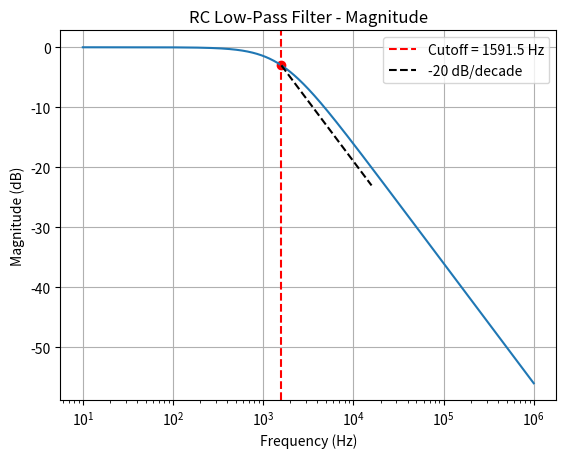
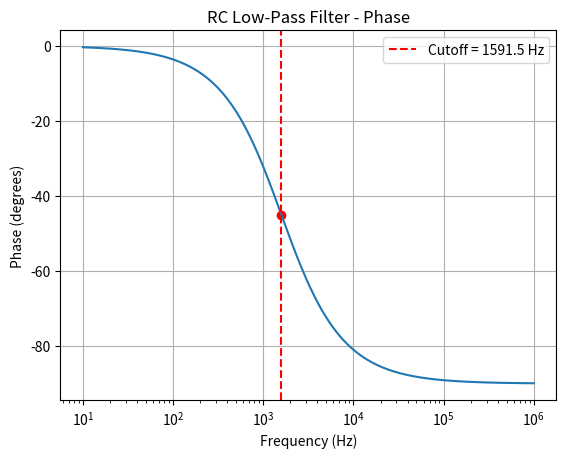
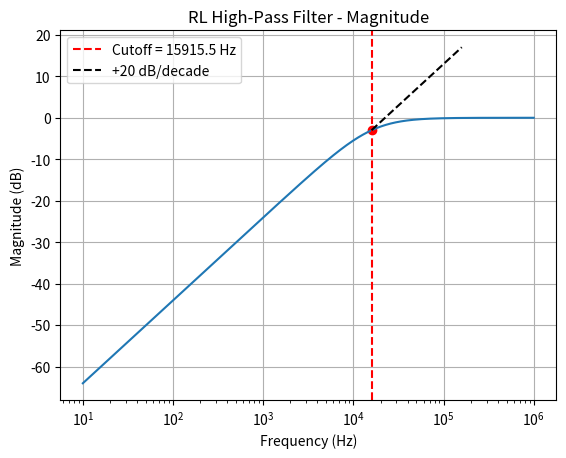
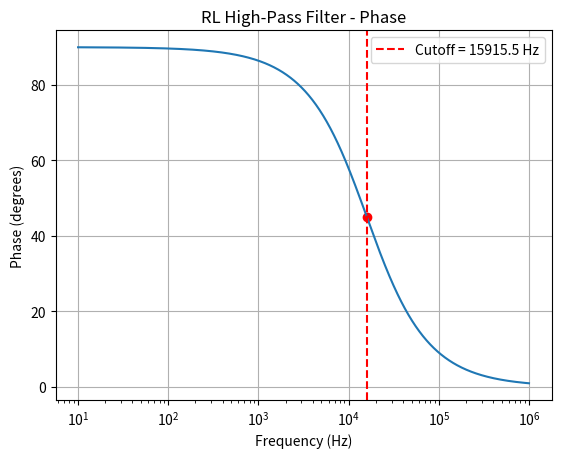

These charts were generated, in order, by the following Python code:
import numpy as np
import matplotlib.pyplot as plt
from scipy import signal

def plot_bode(system, f_c, title_prefix, f_range=(10, 1e6), slope=None, annotate_phase=True):
    w = 2 * np.pi * np.logspace(np.log10(f_range[0]), np.log10(f_range[1]), 1000)
    w, mag, phase = signal.bode(system, w)

    f_c_index = np.argmin(np.abs(w / (2 * np.pi) - f_c))

    # Magnitude plot
    plt.figure()
    plt.semilogx(w / (2 * np.pi), mag)
    plt.axvline(f_c, color='red', linestyle='--', label=f"Cutoff = {f_c:.1f} Hz")
    plt.scatter([f_c], [mag[f_c_index]], color='red')
    if slope:
        slope_freqs = np.array([f_c, f_c * 10])
        slope_mags = np.array([mag[f_c_index], mag[f_c_index] + slope])
        plt.semilogx(slope_freqs, slope_mags, 'k--', label=f"{slope:+} dB/decade")
    plt.title(f"{title_prefix} - Magnitude")
    plt.xlabel("Frequency (Hz)")
    plt.ylabel("Magnitude (dB)")
    plt.legend()
    plt.grid(True)

    # Phase plot
    plt.figure()
    plt.semilogx(w / (2 * np.pi), phase)
    plt.axvline(f_c, color='red', linestyle='--', label=f"Cutoff = {f_c:.1f} Hz")
    plt.scatter([f_c], [phase[f_c_index]], color='red')
    plt.title(f"{title_prefix} - Phase")
    plt.xlabel("Frequency (Hz)")
    plt.ylabel("Phase (degrees)")
    plt.legend()
    plt.grid(True)

# RC Filter
R_rc = 10e3
C_rc = 10e-9
f_c_rc = 1 / (2 * np.pi * R_rc * C_rc)
num_rc = [1]
den_rc = [R_rc * C_rc, 1]
system_rc = signal.TransferFunction(num_rc, den_rc)
plot_bode(system_rc, f_c_rc, "RC Low-Pass Filter", slope=-20)

# RL Filter
R_rl = 1e3
L_rl = 10e-3
f_c_rl = R_rl / (2 * np.pi * L_rl)
num_rl = [L_rl, 0]
den_rl = [L_rl, R_rl]
system_rl = signal.TransferFunction(num_rl, den_rl)
plot_bode(system_rl, f_c_rl, "RL High-Pass Filter", slope=20)

plt.show()
